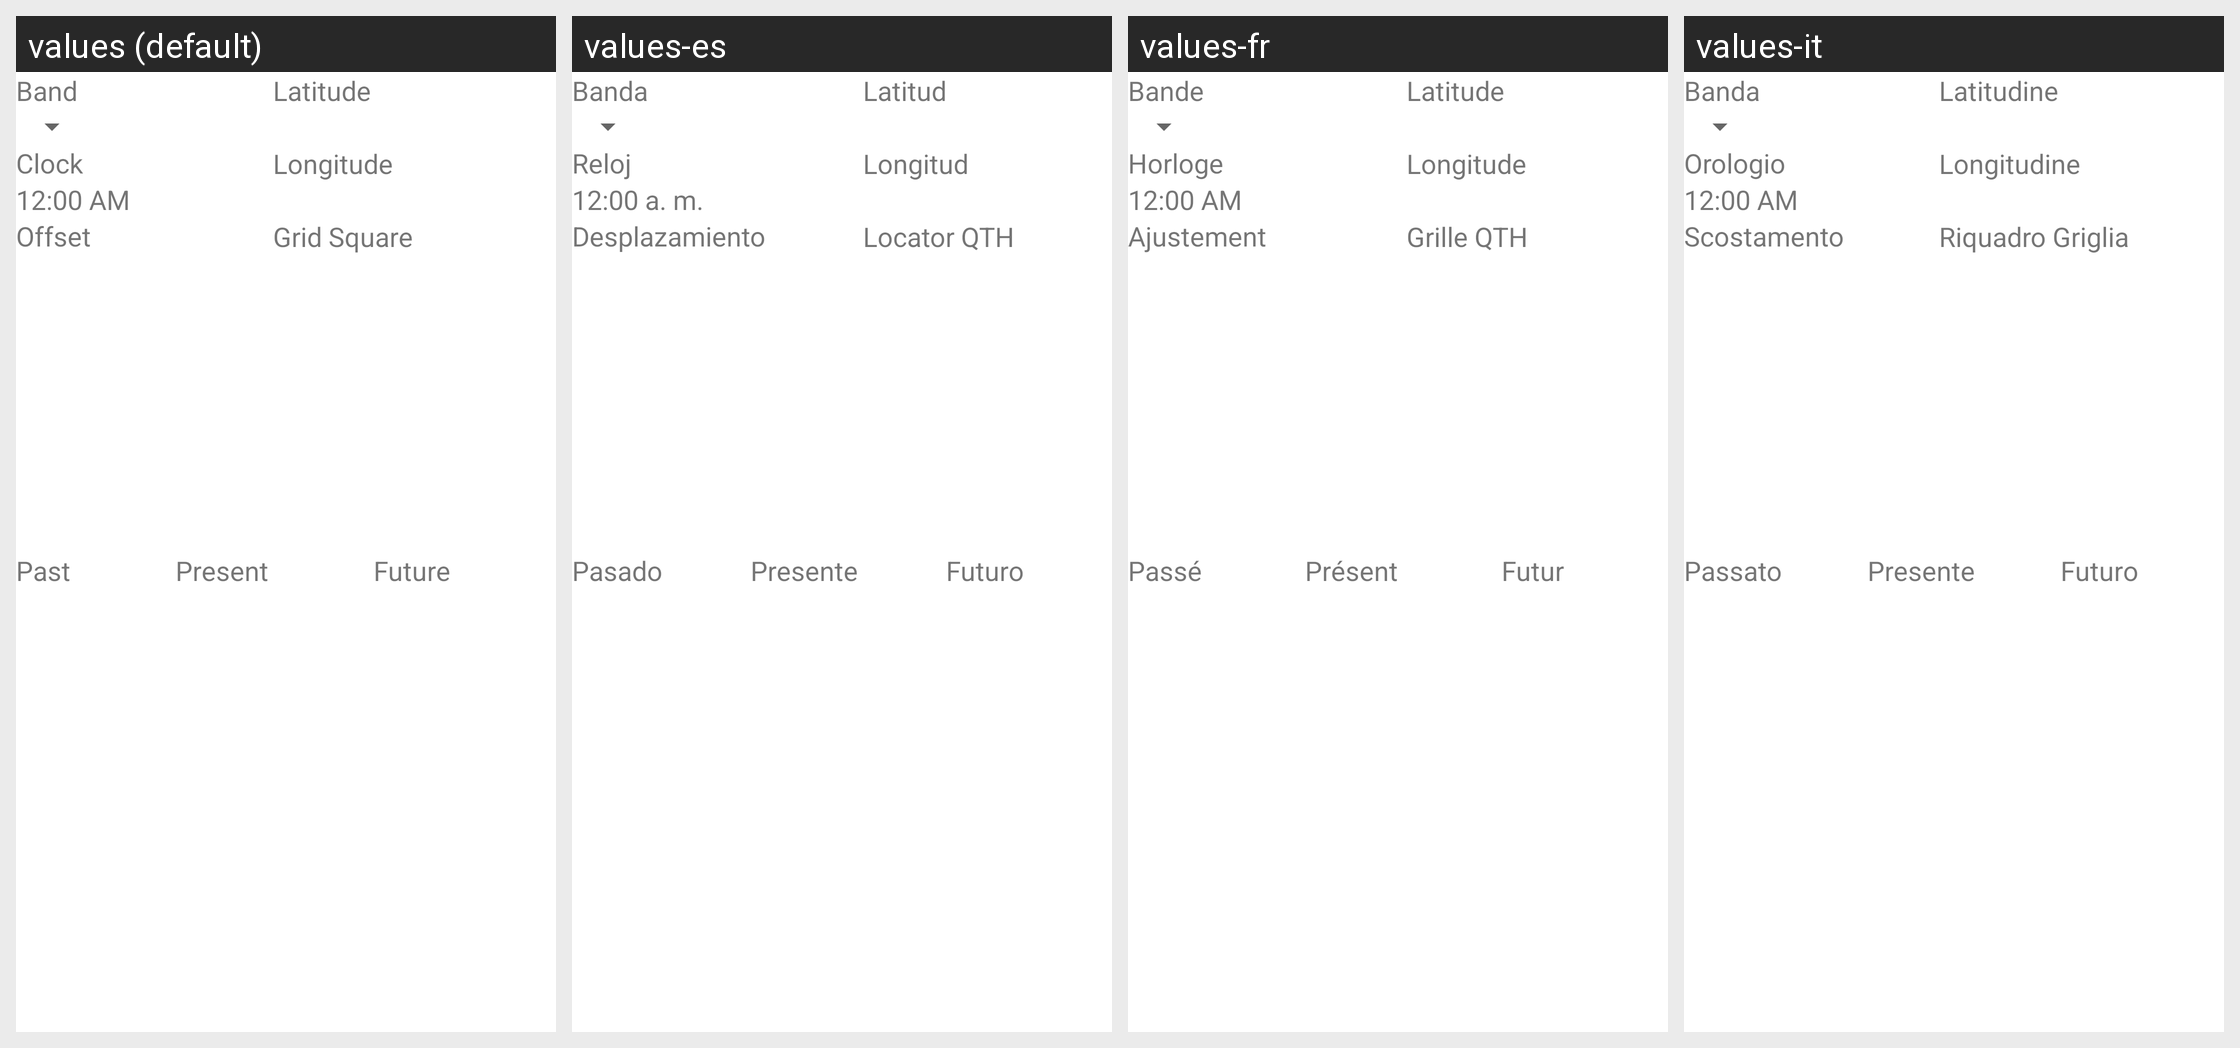

The same Android screen rendered under several of its app's locales, left to right. List the strings drawn on it with the default value and each locale's translation.
Android screen res/layout/main.xml rendered under 4 locales, left to right: values (default), values-es, values-fr, values-it. Device: Nexus 5 (rendered at 1080×1920; each locale shown at half size, 540×960, under a caption strip naming it); theme Theme.MaterialComponents.DayNight.NoActionBar.
Strings drawn on this screen, with the default value and each locale's value (text and hints the layout hard-codes, and strings that could not be matched under every locale, appear in the picture but are not listed):

bandLabel
  values: Band
  values-es: Banda
  values-fr: Bande
  values-it: Banda

clockLabel
  values: Clock
  values-es: Reloj
  values-fr: Horloge
  values-it: Orologio

offsetLabel
  values: Offset
  values-es: Desplazamiento
  values-fr: Ajustement
  values-it: Scostamento

latitudeLabel
  values: Latitude
  values-es: Latitud
  values-fr: Latitude
  values-it: Latitudine

longitudeLabel
  values: Longitude
  values-es: Longitud
  values-fr: Longitude
  values-it: Longitudine

maidenheadLabel
  values: Grid Square
  values-es: Locator QTH
  values-fr: Grille QTH
  values-it: Riquadro Griglia

pastLabel
  values: Past
  values-es: Pasado
  values-fr: Passé
  values-it: Passato

presentLabel
  values: Present
  values-es: Presente
  values-fr: Présent
  values-it: Presente

futureLabel
  values: Future
  values-es: Futuro
  values-fr: Futur
  values-it: Futuro
